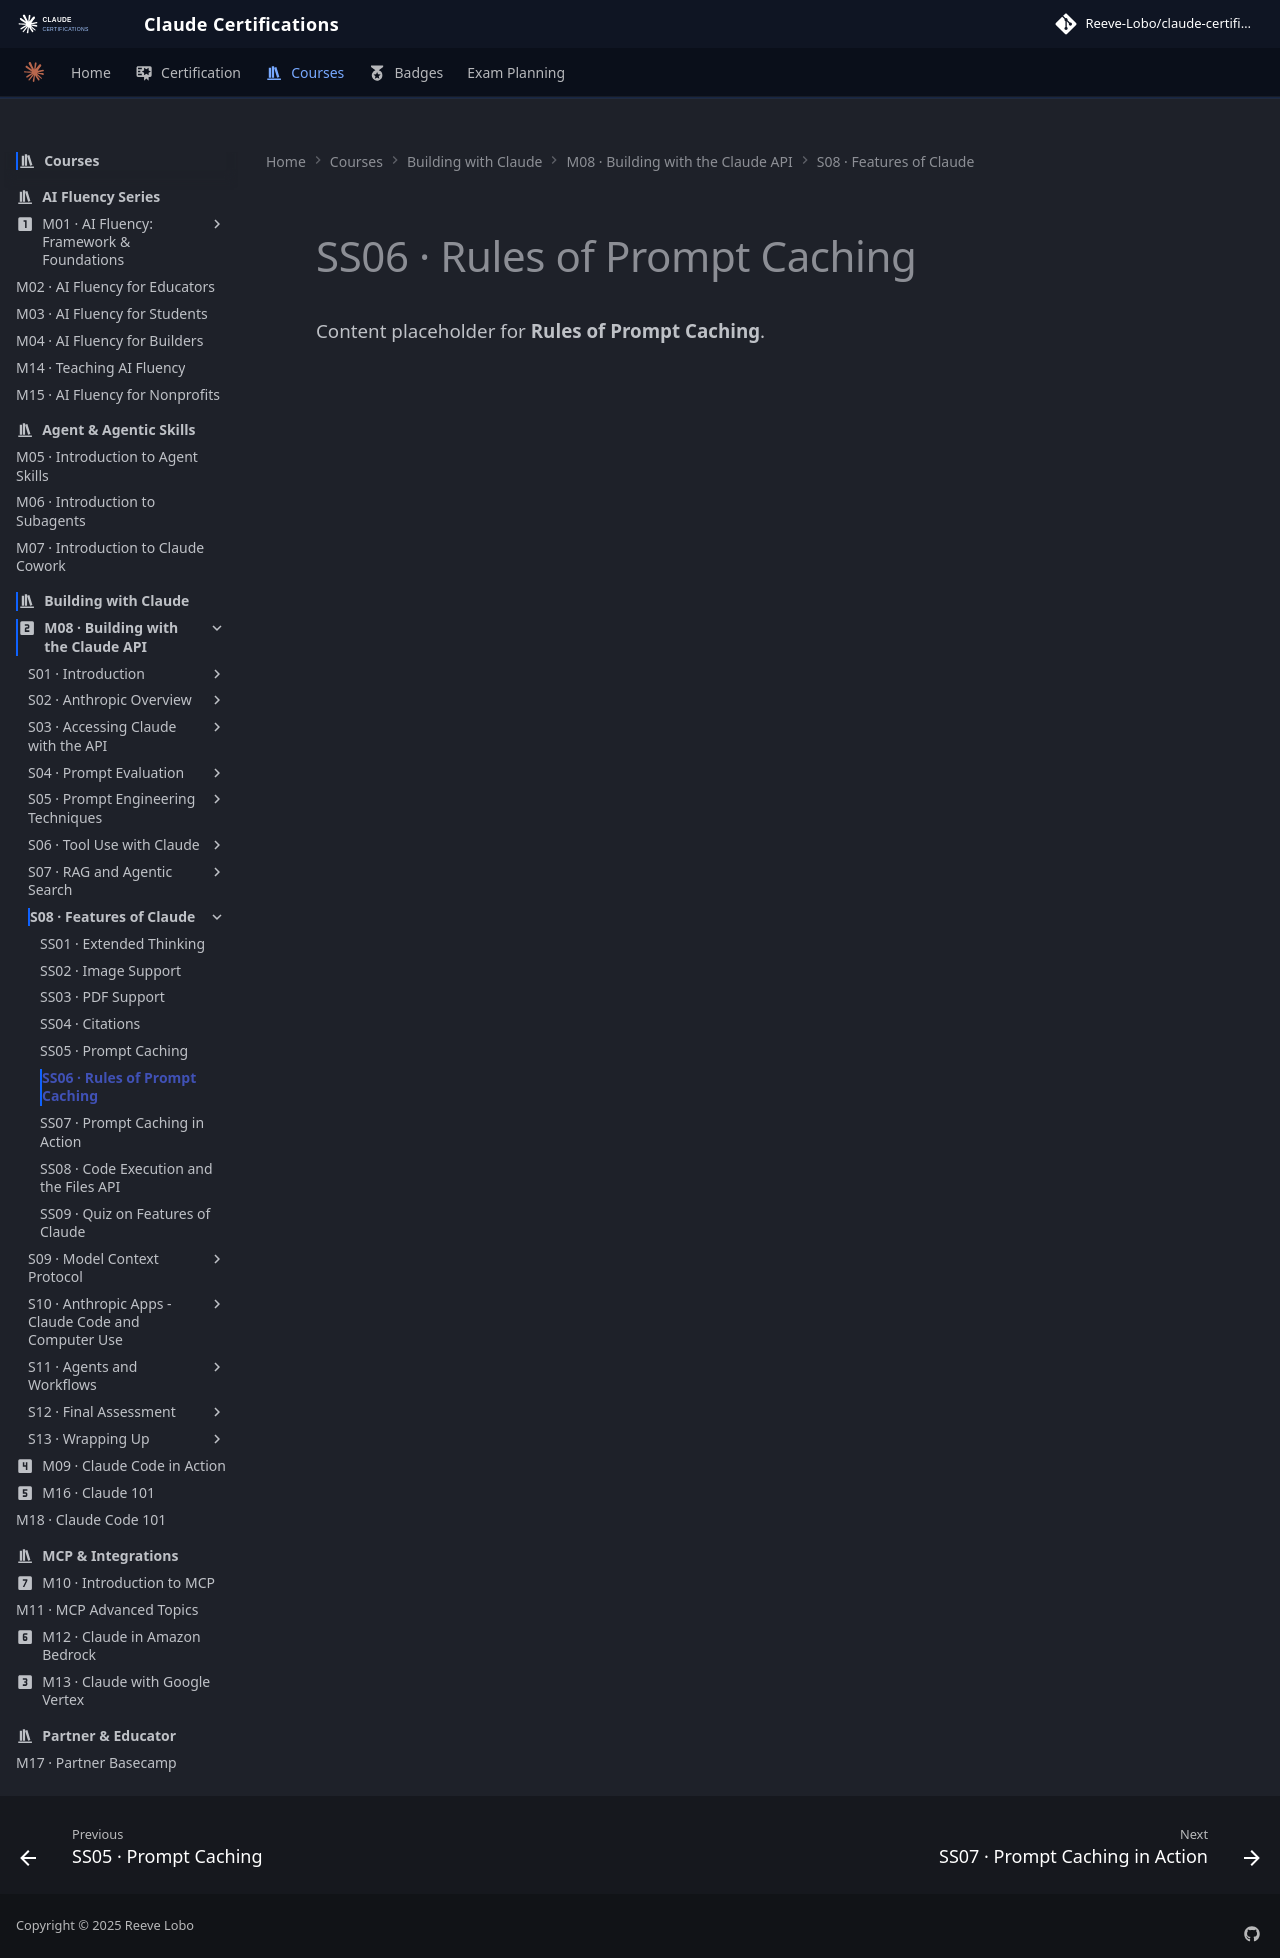

repository: reevelobo/anthropic-certified · page: modules/m08_building_with_the_claude_api/s08_features_of_claude/ss06_rules_of_prompt_caching/index.html · generator: mkdocs

# SS06 · Rules of Prompt Caching

Content placeholder for **Rules of Prompt Caching**.
